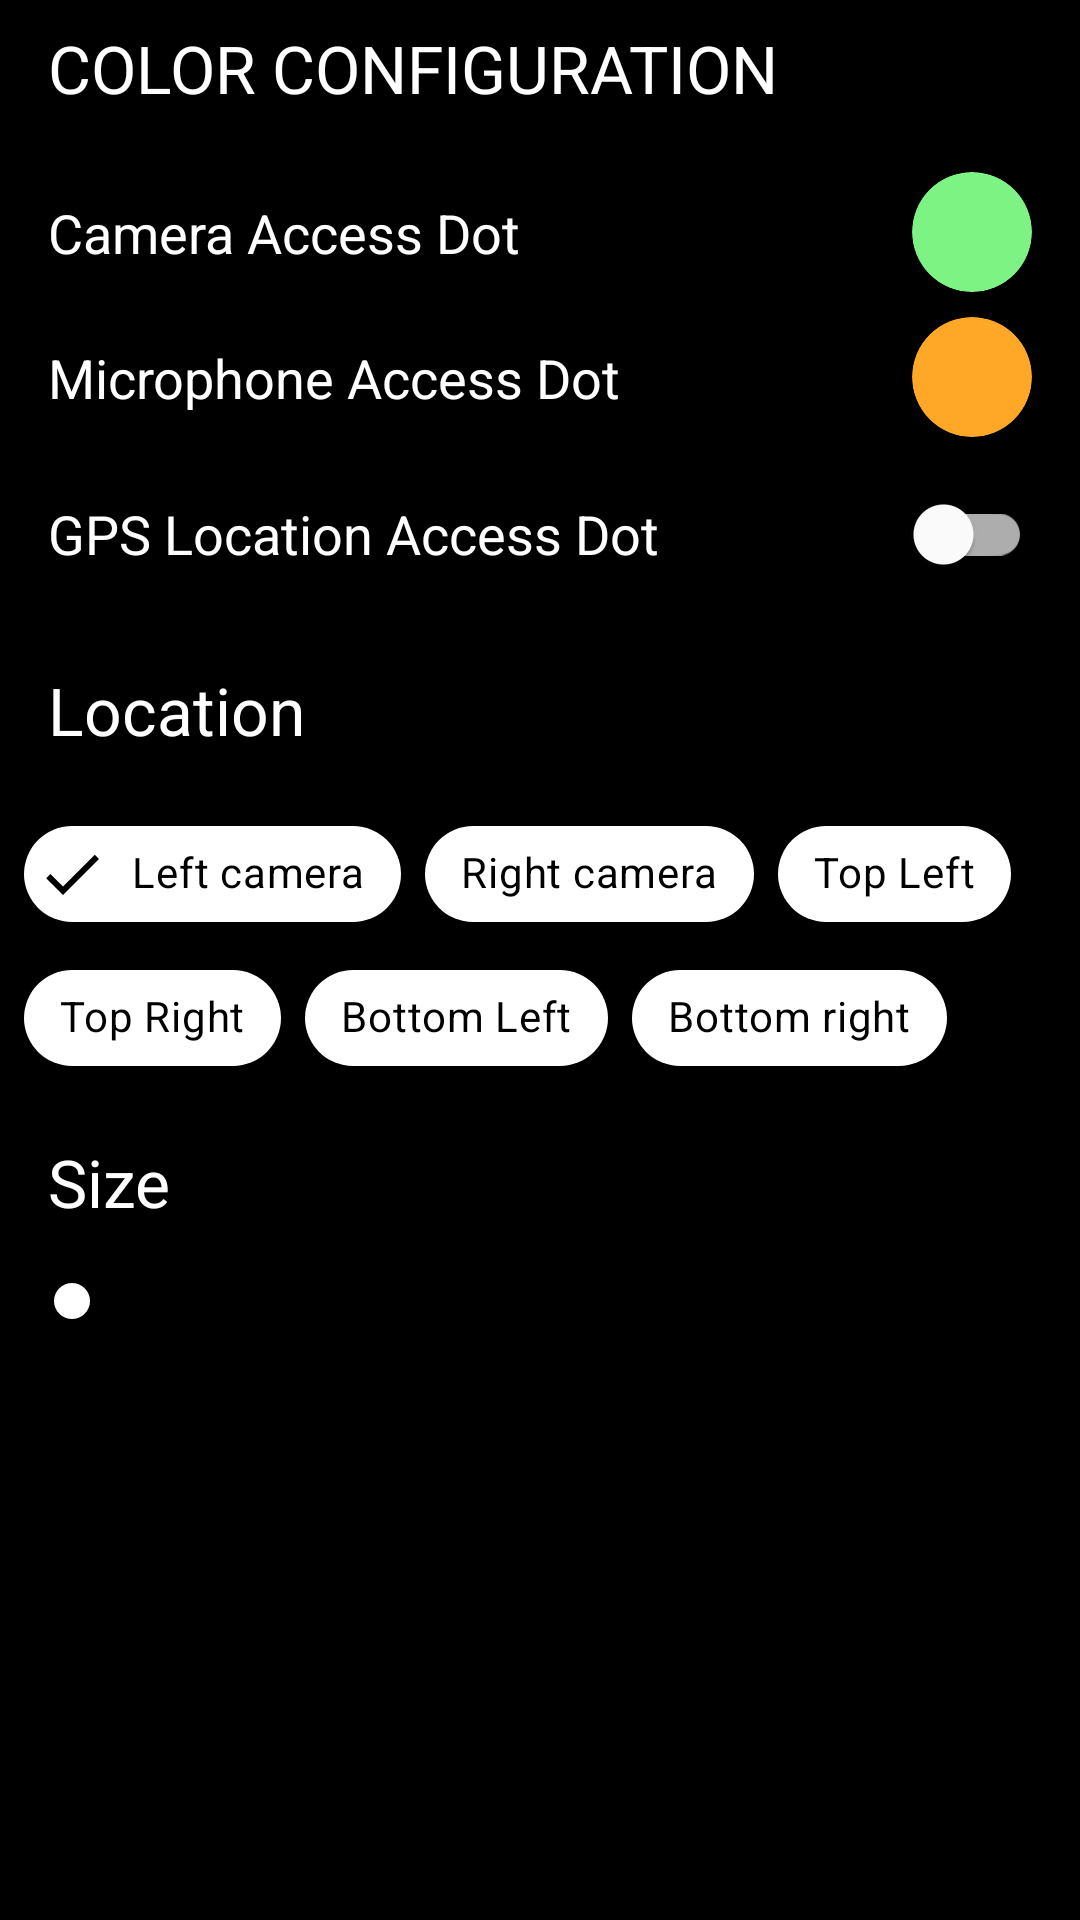

Here is an Android app screen rendered from its layout file. Give the layout XML and the strings, colors and styles it references.
<!-- AndroidManifest.xml: application theme Theme.AccessDots -->
<!-- res/layout/settings_bottomsheet.xml -->
<?xml version="1.0" encoding="utf-8"?>
<androidx.core.widget.NestedScrollView xmlns:android="http://schemas.android.com/apk/res/android"
    android:layout_width="match_parent"
    android:id="@+id/settings_layout"
    xmlns:app="http://schemas.android.com/apk/res-auto"
    android:background="@color/black"
    android:padding="8dp"
    android:layout_height="wrap_content">

    <LinearLayout
        android:layout_marginEnd="8dp"
        android:orientation="vertical"
        android:layout_width="match_parent"
        android:layout_height="match_parent">


    <androidx.appcompat.widget.AppCompatTextView
        android:layout_width="wrap_content"
        android:layout_height="wrap_content"
        android:layout_marginHorizontal="8dp"
        android:layout_marginBottom="16dp"
        android:text="COLOR CONFIGURATION"
        android:textColor="@color/white"
        android:textSize="22sp"
        app:fontFamily="@font/actor"
        />

        <RelativeLayout
            android:layout_marginVertical="4dp"
            android:layout_width="match_parent"
            android:layout_height="wrap_content">

        <androidx.appcompat.widget.AppCompatTextView
            android:layout_width="wrap_content"
            android:layout_height="wrap_content"
            android:layout_marginHorizontal="8dp"
            android:layout_marginBottom="16dp"
            android:text="Camera Access Dot"
            android:layout_centerVertical="true"
            android:textColor="@color/white"
            android:textSize="18sp"
            app:fontFamily="@font/actor"
            />

            <androidx.cardview.widget.CardView
                android:id="@+id/click1"
                android:layout_width="40dp"
                android:layout_height="40dp"
                app:cardCornerRadius="100dp"
                android:clickable="true"
                android:onClick="cardColor"
                app:cardBackgroundColor="@color/green"
                android:layout_alignParentEnd="true"
                android:layout_centerVertical="true"
                />

        </RelativeLayout>

    <RelativeLayout
        android:layout_marginVertical="4dp"
        android:layout_width="match_parent"
        android:layout_height="wrap_content"
       >

        <androidx.appcompat.widget.AppCompatTextView
            android:layout_width="wrap_content"
            android:layout_height="wrap_content"
            android:layout_marginHorizontal="8dp"
            android:layout_marginBottom="16dp"
            android:text="Microphone Access Dot"
            android:textColor="@color/white"
            android:layout_centerVertical="true"
            android:textSize="18sp"
            app:fontFamily="@font/actor"
            />

        <androidx.cardview.widget.CardView
            android:id="@+id/click2"
            android:layout_width="40dp"
            android:layout_height="40dp"
            android:onClick="cardColor2"
            android:layout_alignParentEnd="true"
            android:layout_centerVertical="true"
            app:cardBackgroundColor="@color/orange"
            app:cardCornerRadius="100dp" />


    </RelativeLayout>

    <RelativeLayout
        android:layout_marginVertical="4dp"
        android:layout_width="match_parent"
        android:layout_height="wrap_content">

        <androidx.appcompat.widget.AppCompatTextView
            android:layout_width="wrap_content"
            android:layout_height="wrap_content"
            android:layout_marginHorizontal="8dp"
            android:layout_marginBottom="16dp"
            android:text="GPS Location Access Dot"
            android:layout_centerVertical="true"
            android:textColor="@color/white"
            android:textSize="18sp"
            app:fontFamily="@font/actor"
            />

        <com.google.android.material.switchmaterial.SwitchMaterial
            android:layout_width="wrap_content"
            android:layout_height="wrap_content"
            android:layout_alignParentEnd="true"
            android:layout_centerVertical="true"
            />

    </RelativeLayout>

        <androidx.appcompat.widget.AppCompatTextView
            android:layout_width="wrap_content"
            android:layout_height="wrap_content"
            android:layout_marginHorizontal="8dp"
            android:layout_marginBottom="16dp"
            android:text="Location"
            android:layout_marginVertical="16dp"
            android:textColor="@color/white"
            android:textSize="22sp"
            app:fontFamily="@font/actor"
            />


      <com.google.android.material.chip.ChipGroup
          android:id="@+id/chip_group"
          android:layout_width="match_parent"
          app:singleSelection="true"
          android:layout_height="wrap_content">

          <com.google.android.material.chip.Chip
              android:checked="true"
              app:chipBackgroundColor="@color/white"
              android:textColor="@color/black"
              style="@style/Widget.MaterialComponents.Chip.Filter"
              android:layout_width="wrap_content"
              android:layout_height="wrap_content"
              android:text="Left camera"/>

          <com.google.android.material.chip.Chip
              android:clickable="true"
              android:layout_width="wrap_content"
              android:layout_height="wrap_content"
              style="@style/Widget.MaterialComponents.Chip.Filter"
              app:chipBackgroundColor="@color/white"
              android:textColor="@color/black"
              android:text="Right camera"/>


          <com.google.android.material.chip.Chip
              android:layout_width="wrap_content"
              style="@style/Widget.MaterialComponents.Chip.Filter"
              android:layout_height="wrap_content"
              app:chipBackgroundColor="@color/white"
              android:textColor="@color/black"
              android:text="Top Left"/>


          <com.google.android.material.chip.Chip
              android:layout_width="wrap_content"
              style="@style/Widget.MaterialComponents.Chip.Filter"
              android:layout_height="wrap_content"
              app:chipBackgroundColor="@color/white"
              android:textColor="@color/black"
              android:text="Top Right"/>


          <com.google.android.material.chip.Chip
              style="@style/Widget.MaterialComponents.Chip.Filter"
              android:layout_width="wrap_content"
              android:layout_height="wrap_content"
              app:chipBackgroundColor="@color/white"
              android:textColor="@color/black"
              android:text="Bottom Left"/>


          <com.google.android.material.chip.Chip
              style="@style/Widget.MaterialComponents.Chip.Filter"
              android:layout_width="wrap_content"
              android:layout_height="wrap_content"
              app:chipBackgroundColor="@color/white"
              android:textColor="@color/black"
              android:text="Bottom right"/>

      </com.google.android.material.chip.ChipGroup>


        <androidx.appcompat.widget.AppCompatTextView
            android:layout_width="wrap_content"
            android:layout_height="wrap_content"
            android:layout_marginHorizontal="8dp"
            android:layout_marginBottom="16dp"
            android:text="Size"
            android:layout_marginVertical="16dp"
            android:textColor="@color/white"
            android:textSize="22sp"
            app:fontFamily="@font/actor"
            />


        <androidx.appcompat.widget.AppCompatSeekBar
            android:layout_width="match_parent"
            android:layout_height="wrap_content"/>



    </LinearLayout>



</androidx.core.widget.NestedScrollView>
<!-- resources referenced by this layout -->
<resources>
  <color name="black">#FF000000</color>
  <color name="green">#7DF383</color>
  <color name="orange">#FFA726</color>
  <color name="white">#FFFFFFFF</color>
  <style name="Theme.AccessDots" parent="Theme.MaterialComponents.DayNight.NoActionBar">
          
          <item name="colorPrimary">@color/black</item>
          <item name="colorPrimaryVariant">@color/black</item>
          <item name="colorOnPrimary">@color/white</item>
          
          <item name="colorSecondary">@color/white</item>
          <item name="colorSecondaryVariant">@color/teal_700</item>
          <item name="colorOnSecondary">@color/black</item>
          
          <item name="android:statusBarColor" tools:targetApi="l">?attr/colorPrimaryVariant</item>
          
      </style>
  <color name="teal_700">#FF018786</color>
</resources>
